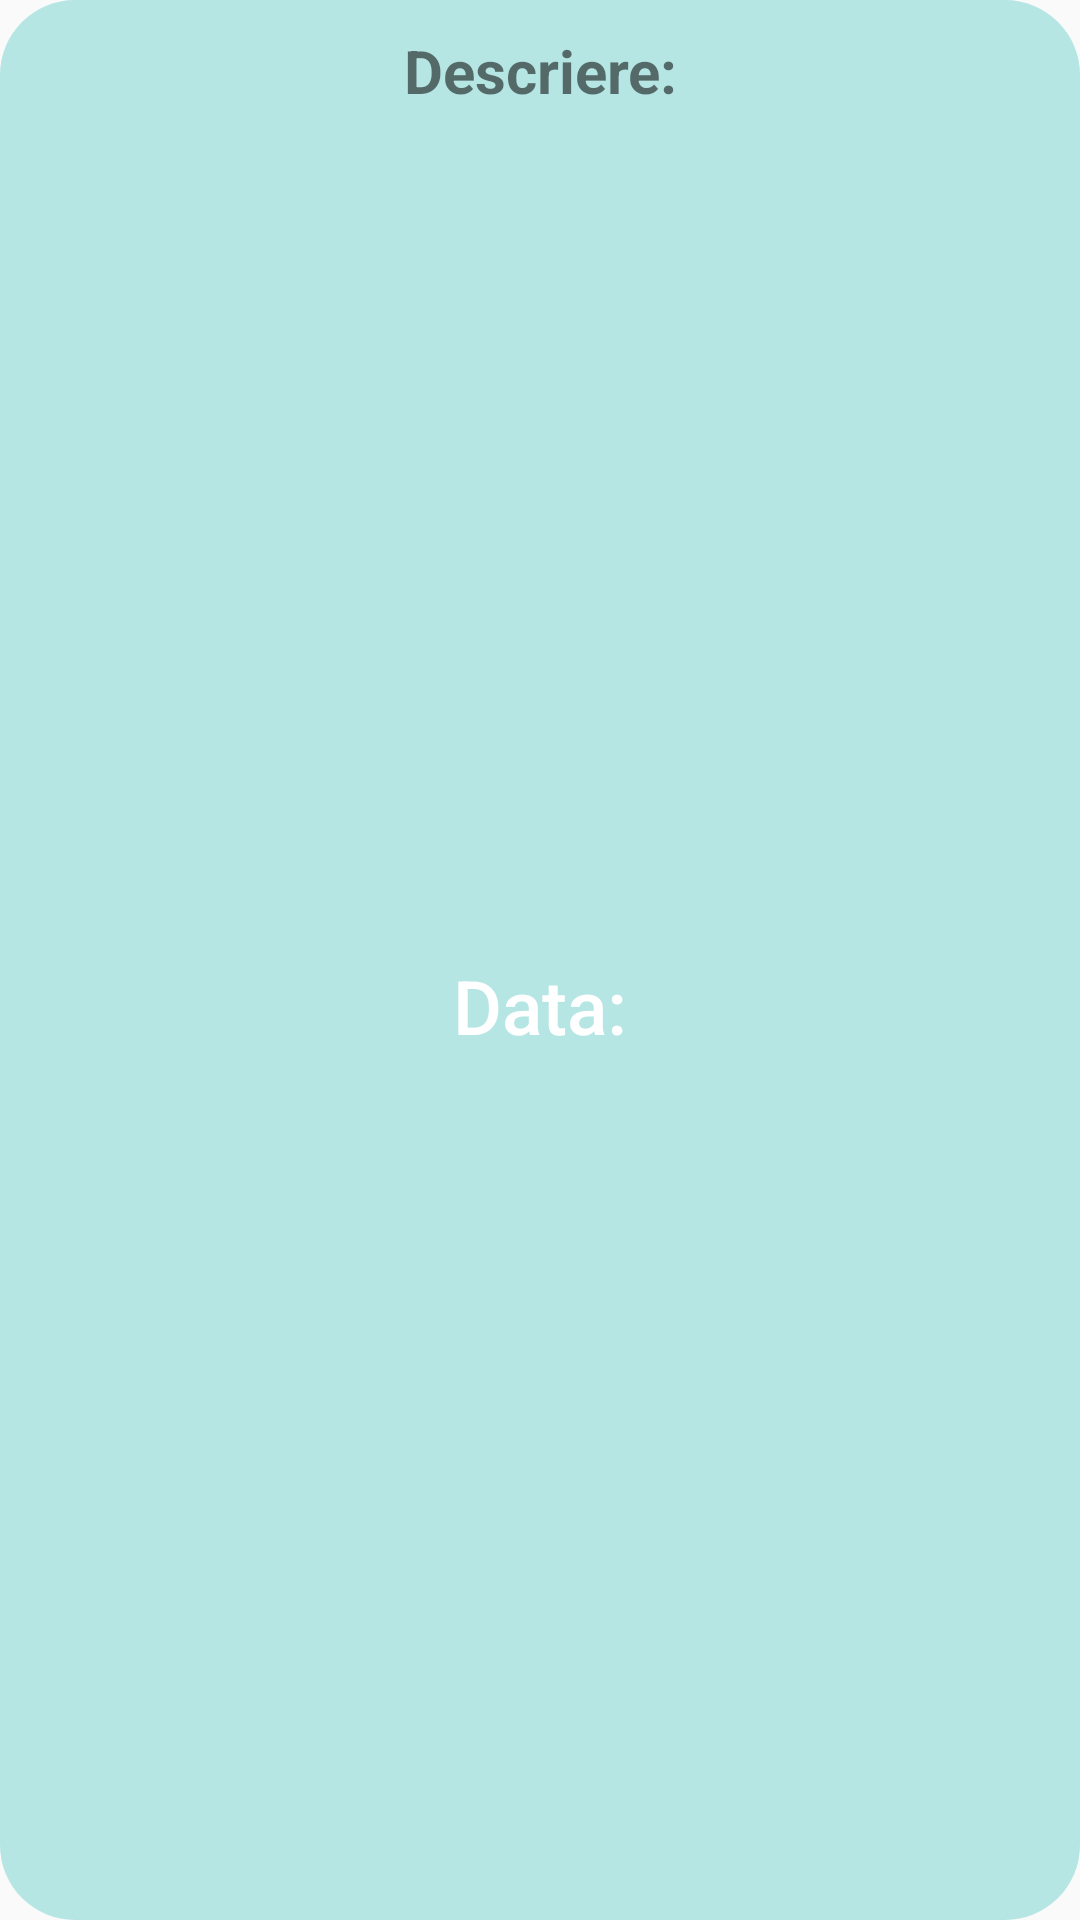

This screen was rendered from an Android layout file. Write that file and the resources it references.
<!-- AndroidManifest.xml: application theme AppTheme -->
<!-- res/layout/lv_examene.xml -->
<?xml version="1.0" encoding="utf-8"?>
<androidx.constraintlayout.widget.ConstraintLayout xmlns:android="http://schemas.android.com/apk/res/android"
    android:layout_width="match_parent"
    android:layout_height="wrap_content"
    xmlns:tools="http://schemas.android.com/tools"
    xmlns:app="http://schemas.android.com/apk/res-auto"
    android:background="@drawable/view_bg"
    android:layout_marginTop="10dp"
    android:layout_marginBottom="5dp">

    <ImageView
        android:id="@+id/poza"
        android:layout_width="51dp"
        android:layout_height="51dp"
        android:layout_marginStart="20dp"
        android:layout_marginTop="2dp"
        android:src="@drawable/clock"
        app:layout_constraintBottom_toBottomOf="parent"
        app:layout_constraintStart_toStartOf="parent"
        app:layout_constraintTop_toTopOf="parent" />

    <TextView
        android:id="@+id/descriere"
        android:layout_width="0dp"
        android:layout_height="wrap_content"
        android:text="@string/descriere"
        android:textSize="20sp"
        android:textStyle="bold"
        android:gravity="center"
        app:layout_constraintRight_toRightOf="parent"
        app:layout_constraintLeft_toLeftOf="parent"
        app:layout_constraintTop_toTopOf="parent"
        android:layout_marginTop="10dp"/>

    <TextView
        android:id="@+id/data"
        android:layout_width="0dp"
        android:layout_height="wrap_content"
        android:layout_marginStart="8dp"
        android:layout_marginLeft="8dp"
        android:layout_marginBottom="10dp"
        android:layout_marginTop="40dp"
        android:layout_marginEnd="8dp"
        android:layout_marginRight="8dp"
        android:gravity="center_horizontal"
        android:fontFamily="sans-serif-medium"
        android:textSize="25sp"
        android:textColor="@color/white"
        android:text="@string/data"
        android:textAlignment="center"
        app:layout_constraintBottom_toBottomOf="parent"
        app:layout_constraintLeft_toLeftOf="parent"
        app:layout_constraintRight_toRightOf="parent"
        app:layout_constraintTop_toTopOf="parent"/>



</androidx.constraintlayout.widget.ConstraintLayout>
<!-- resources referenced by this layout -->
<resources>
  <color name="white">#FFFFFF</color>
  <!-- drawable view_bg (drawable) -->
  <shape
      xmlns:android="http://schemas.android.com/apk/res/android">
      <corners android:radius="25dp" />
  
      <gradient
          android:endColor="@color/grad1"
          android:angle="90"
          android:type="linear"
          android:startColor="@color/grad1"
          />
   <padding android:left="0dp" android:top="0dp" android:right="0dp" android:bottom="0dp" />
  
  </shape>
  <string name="data">Data:</string>
  <string name="descriere">Descriere:</string>
  <style name="AppTheme" parent="Theme.AppCompat.Light.NoActionBar">
          
          <item name="colorPrimary">@color/colorPrimary</item>
          <item name="windowActionBar">false</item>
          <item name="windowNoTitle">true</item>
          <item name="colorPrimaryDark">@color/colorPrimaryDark</item>
          <item name="colorAccent">@color/colorAccent</item>
      </style>
  <color name="grad1">#6650C9C3</color>
  <color name="colorPrimary">#6200EE</color>
  <color name="colorPrimaryDark">#3700B3</color>
  <color name="colorAccent">#03DAC5</color>
</resources>
